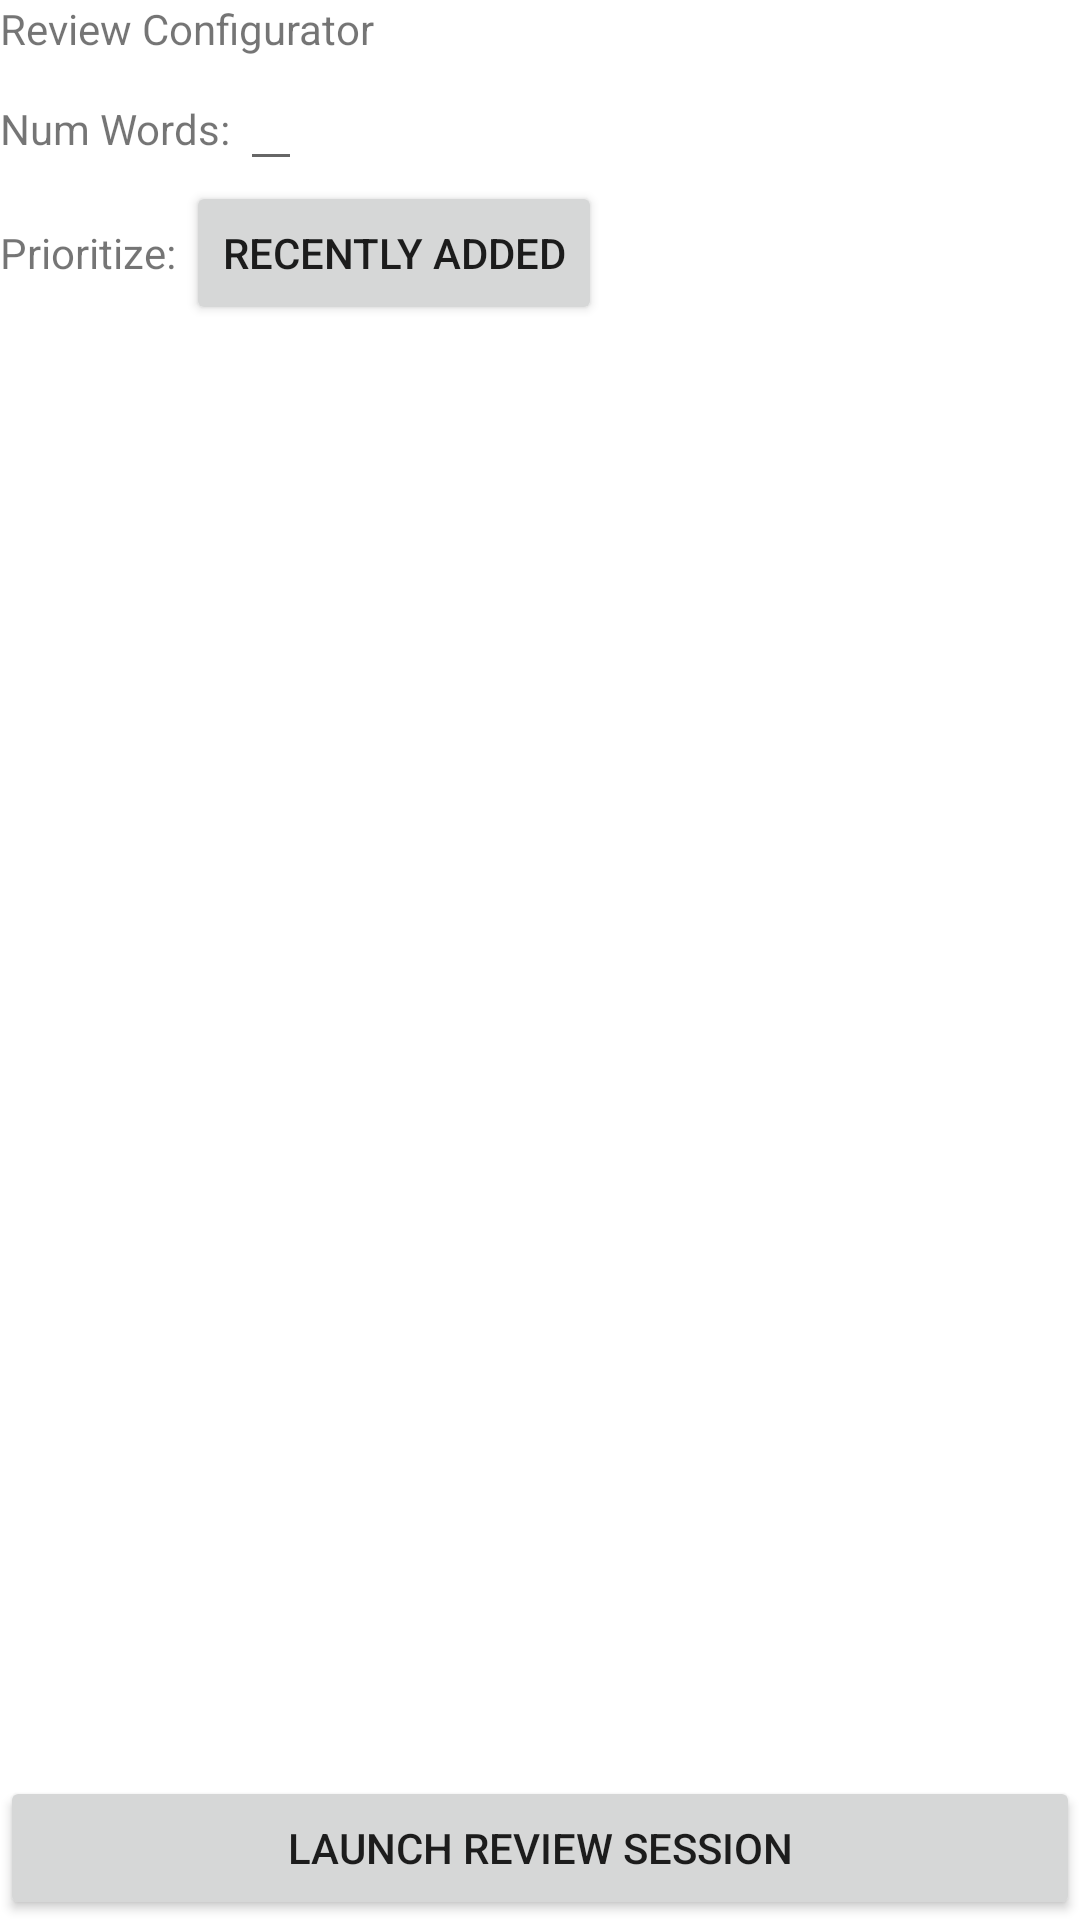

Reconstruct the res/layout file that produces this screen, plus the resources it refers to.
<!-- AndroidManifest.xml: application theme AppTheme.NoActionBar -->
<!-- res/layout/fragment_review_words_configurator.xml -->
<?xml version="1.0" encoding="utf-8"?>
<RelativeLayout xmlns:android="http://schemas.android.com/apk/res/android"
              android:orientation="vertical"
              android:layout_width="match_parent"
              android:layout_height="match_parent"
                android:background="@android:color/white">

    <TextView
        android:id="@+id/title"
        android:layout_alignParentTop="true"
        android:layout_width="match_parent"
        android:layout_height="wrap_content"
        android:text="Review Configurator"/>

    <LinearLayout
        android:id="@+id/numWordsLayout"
        android:layout_below="@id/title"
        android:layout_width="match_parent"
        android:layout_height="wrap_content"
        android:orientation="horizontal">

        <TextView
            android:layout_width="wrap_content"
            android:layout_height="wrap_content"
            android:text="Num Words: "/>

        <EditText
            android:id="@+id/numWords"
            android:layout_width="wrap_content"
            android:layout_height="wrap_content"
            android:inputType="number"/>

    </LinearLayout>

    <LinearLayout
        android:layout_below="@id/numWordsLayout"
        android:layout_width="match_parent"
        android:layout_height="wrap_content"
        android:orientation="horizontal">

        <TextView
            android:layout_width="wrap_content"
            android:layout_height="wrap_content"
            android:text="Prioritize: "/>

        <Button
            android:layout_width="wrap_content"
            android:layout_height="wrap_content"
            android:text="Recently Added"
            android:onClick="updateReviewWordsPrioritization"/>

    </LinearLayout>

    <Button
        android:layout_width="match_parent"
        android:layout_height="wrap_content"
        android:text="Launch Review Session"
        android:onClick="launchReviewSession"
        android:layout_alignParentBottom="true"/>



</RelativeLayout>
<!-- resources referenced by this layout -->
<resources>
  <style name="AppTheme.NoActionBar">
          <item name="windowActionBar">false</item>
          <item name="windowNoTitle">true</item>
      </style>
</resources>
